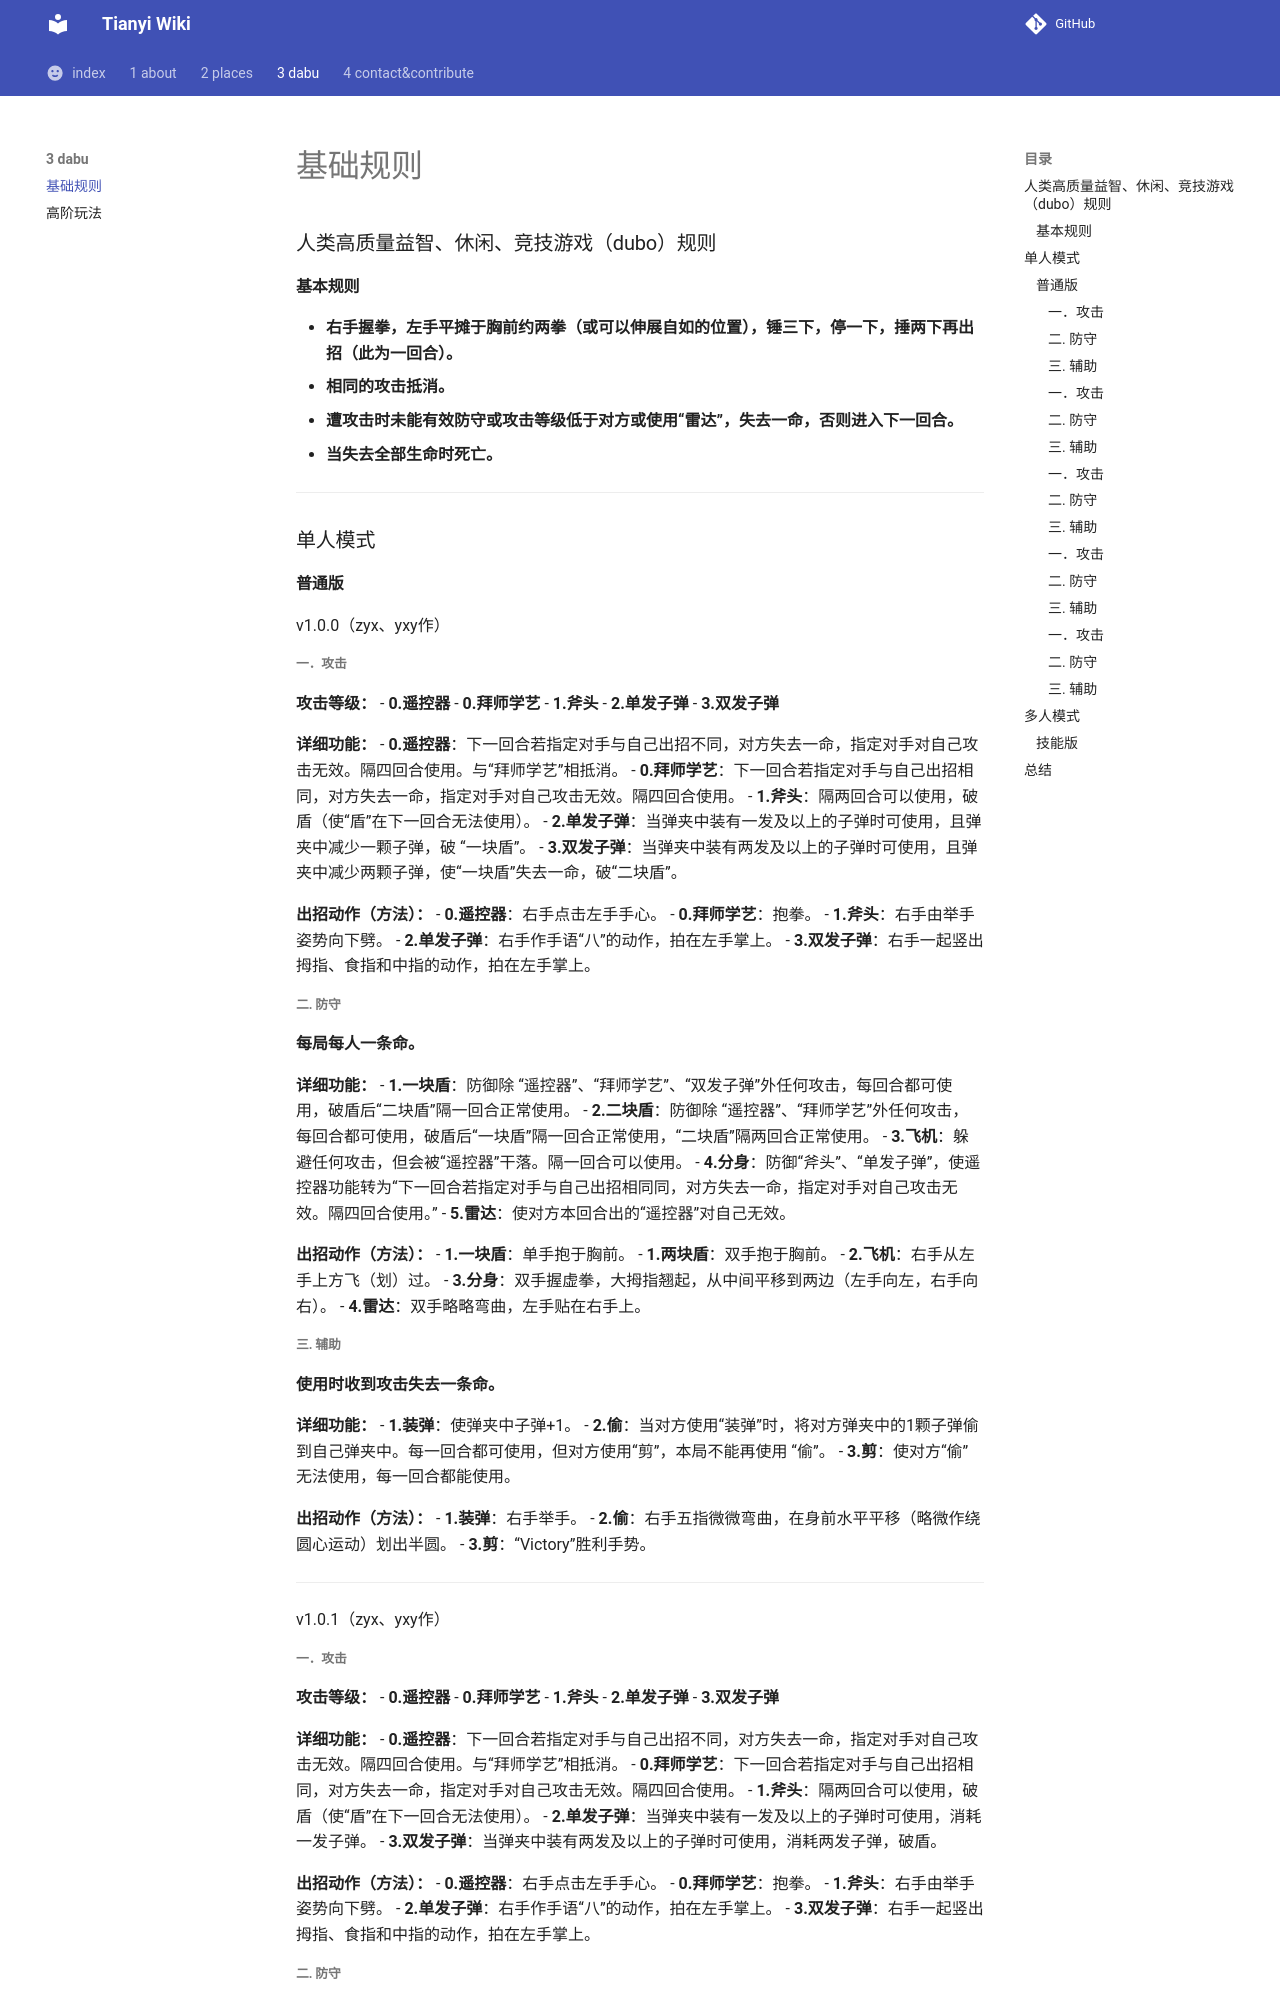

repository: 322114514pwq/tywiki · page: 3 dabu/1 basic/index.html · generator: mkdocs

# 基础规则

### 人类高质量益智、休闲、竞技游戏（dubo）规则

#### 基本规则
- **右手握拳，左手平摊于胸前约两拳（或可以伸展自如的位置），锤三下，停一下，捶两下再出招（此为一回合）。**
- **相同的攻击抵消。**
- **遭攻击时未能有效防守或攻击等级低于对方或使用“雷达”，失去一命，否则进入下一回合。**
- **当失去全部生命时死亡。**

---

### 单人模式

#### 普通版

**v1.0.0（zyx、yxy作）**

##### 一．攻击
**攻击等级：**
- **0.遥控器**
- **0.拜师学艺**
- **1.斧头**
- **2.单发子弹**
- **3.双发子弹**

**详细功能：**
- **0.遥控器**：下一回合若指定对手与自己出招不同，对方失去一命，指定对手对自己攻击无效。隔四回合使用。与“拜师学艺”相抵消。
- **0.拜师学艺**：下一回合若指定对手与自己出招相同，对方失去一命，指定对手对自己攻击无效。隔四回合使用。
- **1.斧头**：隔两回合可以使用，破盾（使“盾”在下一回合无法使用）。
- **2.单发子弹**：当弹夹中装有一发及以上的子弹时可使用，且弹夹中减少一颗子弹，破 “一块盾”。
- **3.双发子弹**：当弹夹中装有两发及以上的子弹时可使用，且弹夹中减少两颗子弹，使“一块盾”失去一命，破“二块盾”。

**出招动作（方法）：**
- **0.遥控器**：右手点击左手手心。
- **0.拜师学艺**：抱拳。
- **1.斧头**：右手由举手姿势向下劈。
- **2.单发子弹**：右手作手语“八”的动作，拍在左手掌上。
- **3.双发子弹**：右手一起竖出拇指、食指和中指的动作，拍在左手掌上。

##### 二. 防守
**每局每人一条命。**

**详细功能：**
- **1.一块盾**：防御除 “遥控器”、“拜师学艺”、“双发子弹”外任何攻击，每回合都可使用，破盾后“二块盾”隔一回合正常使用。
- **2.二块盾**：防御除 “遥控器”、“拜师学艺”外任何攻击，每回合都可使用，破盾后“一块盾”隔一回合正常使用，“二块盾”隔两回合正常使用。
- **3.飞机**：躲避任何攻击，但会被“遥控器”干落。隔一回合可以使用。
- **4.分身**：防御“斧头”、“单发子弹”，使遥控器功能转为“下一回合若指定对手与自己出招相同同，对方失去一命，指定对手对自己攻击无效。隔四回合使用。”
- **5.雷达**：使对方本回合出的“遥控器”对自己无效。

**出招动作（方法）：**
- **1.一块盾**：单手抱于胸前。
- **1.两块盾**：双手抱于胸前。
- **2.飞机**：右手从左手上方飞（划）过。
- **3.分身**：双手握虚拳，大拇指翘起，从中间平移到两边（左手向左，右手向右）。
- **4.雷达**：双手略略弯曲，左手贴在右手上。

##### 三. 辅助
**使用时收到攻击失去一条命。**

**详细功能：**
- **1.装弹**：使弹夹中子弹+1。
- **2.偷**：当对方使用“装弹”时，将对方弹夹中的1颗子弹偷到自己弹夹中。每一回合都可使用，但对方使用“剪”，本局不能再使用 “偷”。
- **3.剪**：使对方“偷”无法使用，每一回合都能使用。

**出招动作（方法）：**
- **1.装弹**：右手举手。
- **2.偷**：右手五指微微弯曲，在身前水平平移（略微作绕圆心运动）划出半圆。
- **3.剪**：“Victory”胜利手势。

---

**v1.0.1（zyx、yxy作）**

##### 一．攻击
**攻击等级：**
- **0.遥控器**
- **0.拜师学艺**
- **1.斧头**
- **2.单发子弹**
- **3.双发子弹**

**详细功能：**
- **0.遥控器**：下一回合若指定对手与自己出招不同，对方失去一命，指定对手对自己攻击无效。隔四回合使用。与“拜师学艺”相抵消。
- **0.拜师学艺**：下一回合若指定对手与自己出招相同，对方失去一命，指定对手对自己攻击无效。隔四回合使用。
- **1.斧头**：隔两回合可以使用，破盾（使“盾”在下一回合无法使用）。
- **2.单发子弹**：当弹夹中装有一发及以上的子弹时可使用，消耗一发子弹。
- **3.双发子弹**：当弹夹中装有两发及以上的子弹时可使用，消耗两发子弹，破盾。

**出招动作（方法）：**
- **0.遥控器**：右手点击左手手心。
- **0.拜师学艺**：抱拳。
- **1.斧头**：右手由举手姿势向下劈。
- **2.单发子弹**：右手作手语“八”的动作，拍在左手掌上。
- **3.双发子弹**：右手一起竖出拇指、食指和中指的动作，拍在左手掌上。
